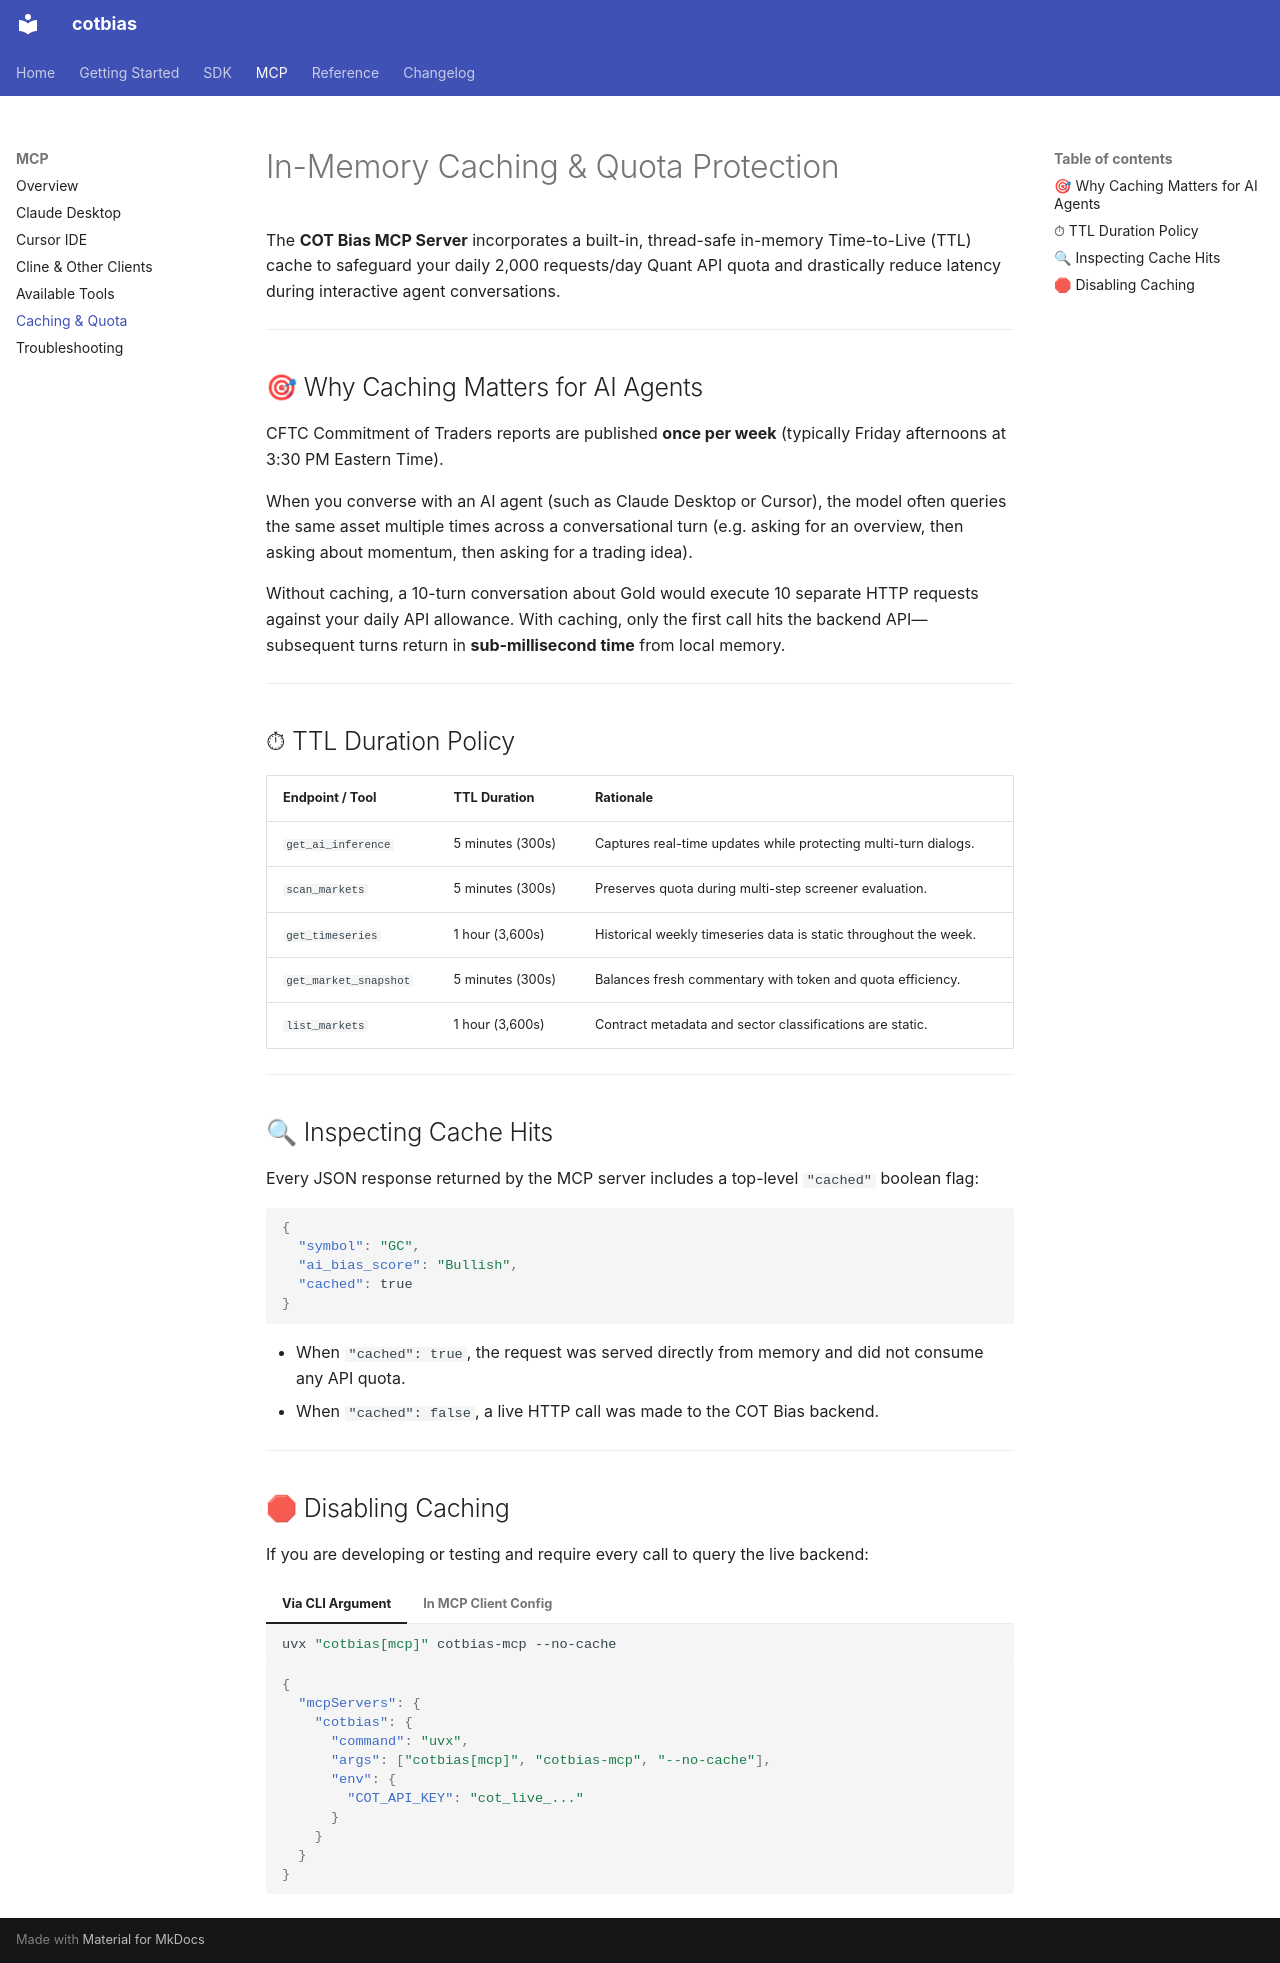

repository: cot-bias-terminal/cotbias · page: mcp/caching/index.html · generator: mkdocs

# In-Memory Caching & Quota Protection

The **COT Bias MCP Server** incorporates a built-in, thread-safe in-memory Time-to-Live (TTL) cache to safeguard your daily 2,000 requests/day Quant API quota and drastically reduce latency during interactive agent conversations.

---

## 🎯 Why Caching Matters for AI Agents

CFTC Commitment of Traders reports are published **once per week** (typically Friday afternoons at 3:30 PM Eastern Time). 

When you converse with an AI agent (such as Claude Desktop or Cursor), the model often queries the same asset multiple times across a conversational turn (e.g. asking for an overview, then asking about momentum, then asking for a trading idea).

Without caching, a 10-turn conversation about Gold would execute 10 separate HTTP requests against your daily API allowance. With caching, only the first call hits the backend API—subsequent turns return in **sub-millisecond time** from local memory.

---

## ⏱ TTL Duration Policy

| Endpoint / Tool | TTL Duration | Rationale |
|---|---|---|
| `get_ai_inference` | 5 minutes (300s) | Captures real-time updates while protecting multi-turn dialogs. |
| `scan_markets` | 5 minutes (300s) | Preserves quota during multi-step screener evaluation. |
| `get_timeseries` | 1 hour (3,600s) | Historical weekly timeseries data is static throughout the week. |
| `get_market_snapshot` | 5 minutes (300s) | Balances fresh commentary with token and quota efficiency. |
| `list_markets` | 1 hour (3,600s) | Contract metadata and sector classifications are static. |

---

## 🔍 Inspecting Cache Hits

Every JSON response returned by the MCP server includes a top-level `"cached"` boolean flag:

```json
{
  "symbol": "GC",
  "ai_bias_score": "Bullish",
  "cached": true
}
```

- When `"cached": true`, the request was served directly from memory and did not consume any API quota.
- When `"cached": false`, a live HTTP call was made to the COT Bias backend.

---

## 🛑 Disabling Caching

If you are developing or testing and require every call to query the live backend:

=== "Via CLI Argument"
    ```bash
    uvx "cotbias[mcp]" cotbias-mcp --no-cache
    ```

=== "In MCP Client Config"
    ```json
    {
      "mcpServers": {
        "cotbias": {
          "command": "uvx",
          "args": ["cotbias[mcp]", "cotbias-mcp", "--no-cache"],
          "env": {
            "COT_API_KEY": "cot_live_..."
          }
        }
      }
    }
    ```
